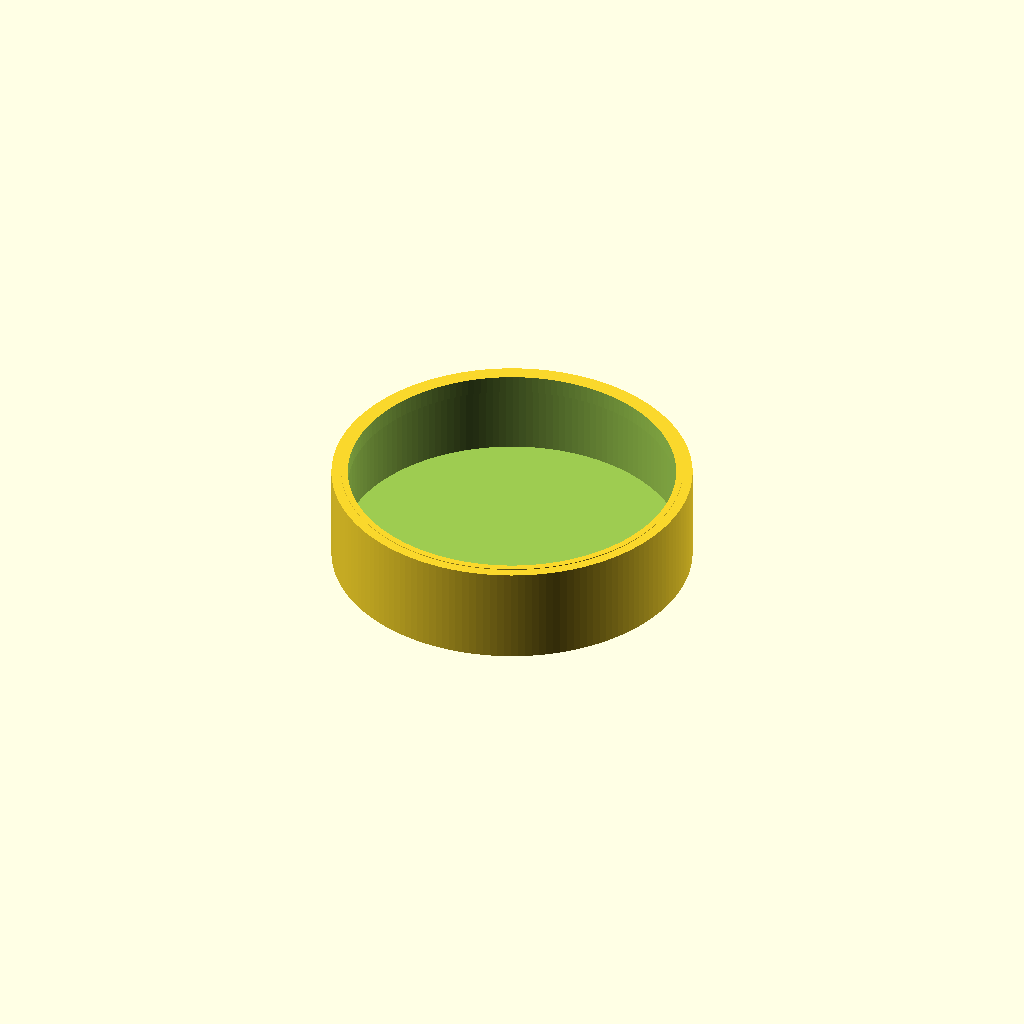
Cell 1: the model at its default parameters.
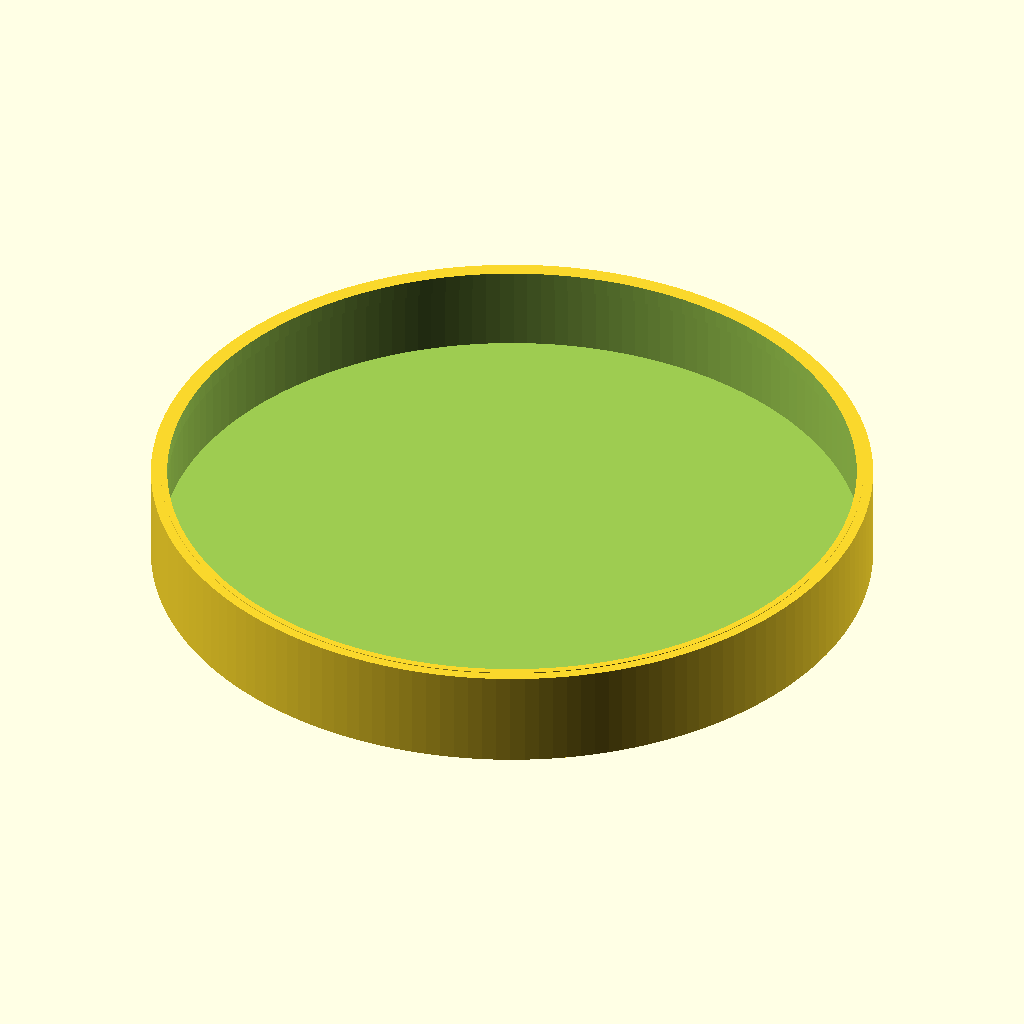
Cell 2: cap_diameter = 220 (everything else at default).
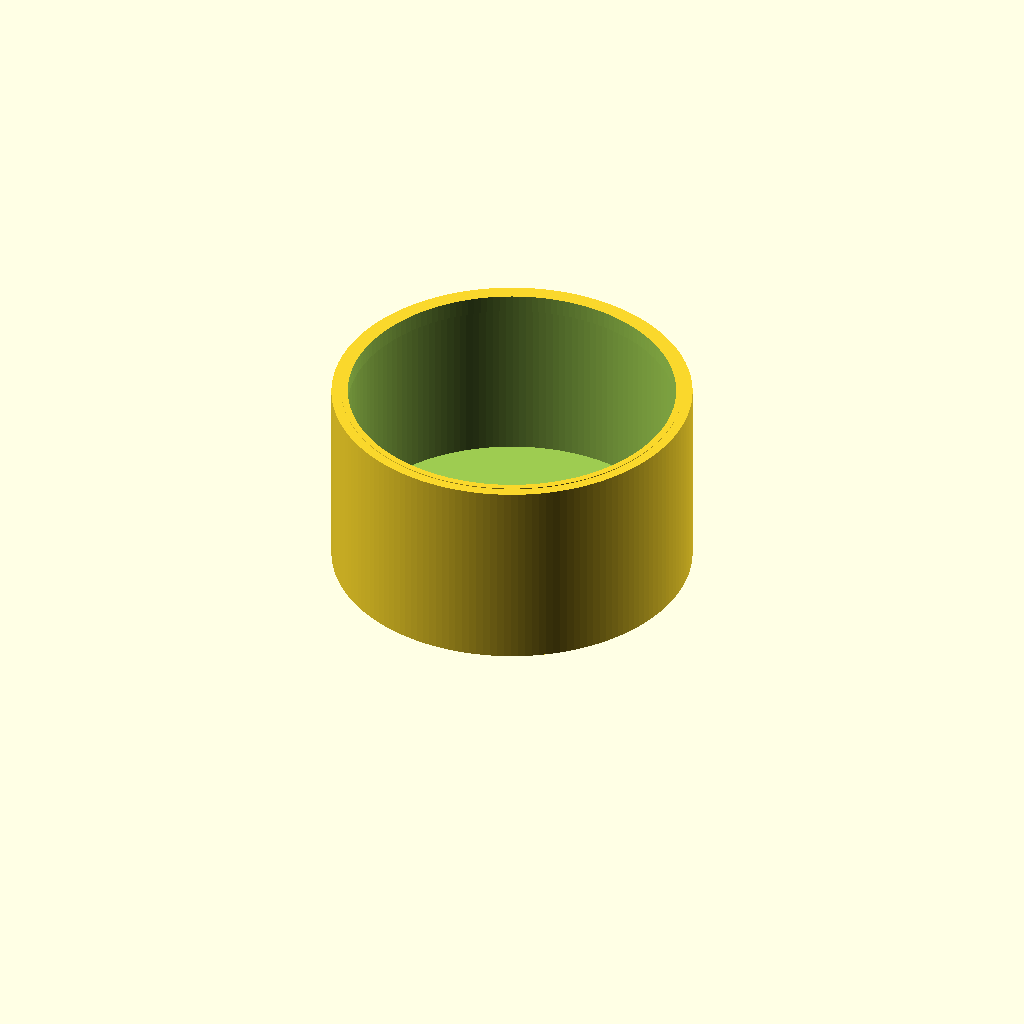
Cell 3: cap_height = 60 (everything else at default).
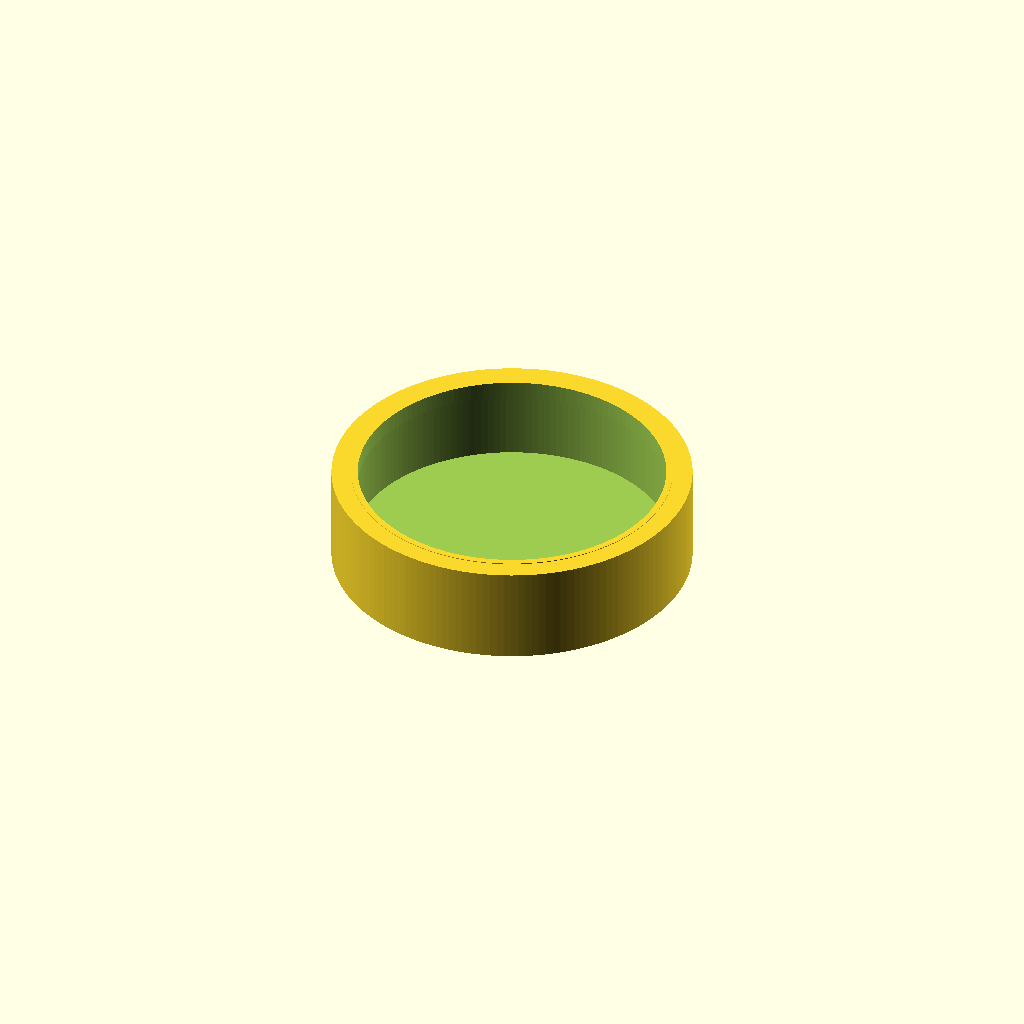
Cell 4: the same model with wall_thickness = 6.
One fixed orthographic camera (rotation 55°, 0°, 25°; colour scheme Cornfield) for every cell.
The OpenSCAD source (results/nopscadlib/ablations/no_json_ir/scad/ht_pipe__HT_110_cap.scad):
// HT 110 cap (end cap) - single connected solid (fixed, non-empty)

cap_diameter     = 110;  // outer diameter
cap_height       = 30;   // total height
wall_thickness   = 3;    // side wall thickness
bottom_thickness = 3;    // closed end thickness
stop_lip_height  = 5;    // internal stop lip height
stop_lip_radial  = 2;    // how much the lip protrudes inward (radial)

$fn = 160;

module ht_110_end_cap() {
    eps = 0.2;

    outer_r = cap_diameter/2;
    inner_r = outer_r - wall_thickness;

    // Keep all heights/radii valid
    inner_h = max(0.01, cap_height - bottom_thickness);
    lip_h   = min(stop_lip_height, inner_h);
    lip_r_i = max(0.01, inner_r - stop_lip_radial);

    // Build as one connected solid: outer shell minus inner void, plus internal lip
    union() {
        // Main cap shell (closed bottom, open top)
        difference() {
            cylinder(h=cap_height, r=outer_r, center=false);

            // Inner void: starts above bottom thickness and reaches the top
            translate([0, 0, bottom_thickness])
                cylinder(h=inner_h + eps, r=inner_r, center=false);
        }

        // Internal stop lip ring near the open end, overlapping into the shell
        translate([0, 0, cap_height - lip_h - eps])
            difference() {
                cylinder(h=lip_h + 2*eps, r=inner_r, center=false);
                translate([0, 0, -eps])
                    cylinder(h=lip_h + 4*eps, r=lip_r_i, center=false);
            }
    }
}

ht_110_end_cap();
Customizer parameters (derived from the source; name, type, default, range or options):
cap_diameter: number, default 110
cap_height: number, default 30
wall_thickness: number, default 3
bottom_thickness: number, default 3
stop_lip_height: number, default 5
stop_lip_radial: number, default 2
